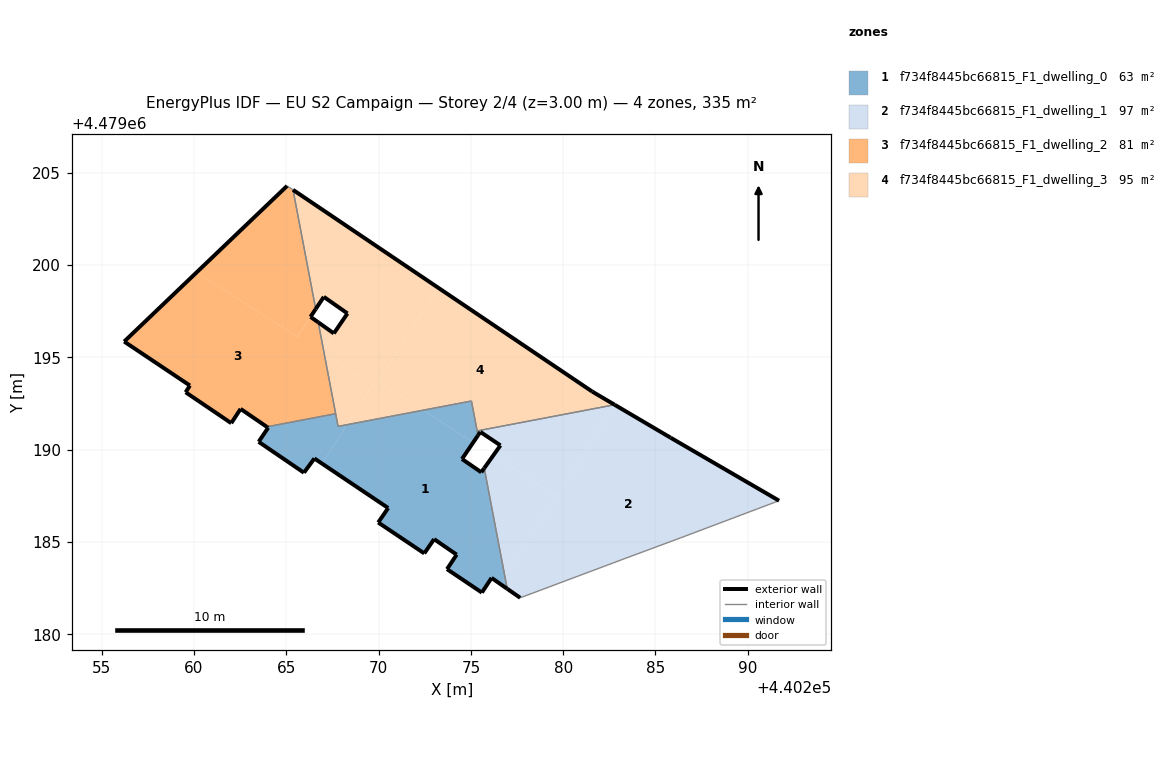
=== STOREY PLAN SPEC (per zone: floor XY polygon, exterior-wall plan segments, windows/doors) ===
zone 1: f734f8445bc66815_F1_dwelling_0  (62.9 m²)
  floor: (440276.61, 4479182.72) (440276.85, 4479183.09) (440275.72, 4479189.00) (440275.56, 4479188.78) (440274.52, 4479189.50) (440275.12, 4479190.39) (440272.40, 4479192.14) (440268.30, 4479191.36) (440266.95, 4479189.24) (440270.52, 4479186.84) (440269.98, 4479186.06) (440272.47, 4479184.38) (440273.01, 4479185.16) (440274.23, 4479184.32) (440273.71, 4479183.53) (440275.59, 4479182.26) (440276.12, 4479183.06)
  floor: (440276.97, 4479182.47) (440276.85, 4479183.09) (440276.61, 4479182.72)
  floor: (440266.95, 4479189.24) (440268.30, 4479191.36) (440267.80, 4479191.26) (440267.67, 4479191.95) (440263.94, 4479191.24) (440264.02, 4479191.19) (440263.50, 4479190.43) (440265.96, 4479188.76) (440266.52, 4479189.53)
  floor: (440275.12, 4479190.39) (440275.38, 4479190.78) (440275.03, 4479192.64) (440272.40, 4479192.14)
  exterior wall: (440274.23, 4479184.32) – (440273.01, 4479185.16)  [1.5 m]
  exterior wall: (440273.01, 4479185.16) – (440272.47, 4479184.38)  [0.9 m]
  exterior wall: (440272.47, 4479184.38) – (440269.98, 4479186.06)  [3.0 m]
  exterior wall: (440269.98, 4479186.06) – (440270.52, 4479186.84)  [1.0 m]
  exterior wall: (440270.52, 4479186.84) – (440266.52, 4479189.53)  [4.8 m]
  exterior wall: (440266.52, 4479189.53) – (440265.96, 4479188.76)  [1.0 m]
  exterior wall: (440265.96, 4479188.76) – (440263.50, 4479190.43)  [3.0 m]
  exterior wall: (440263.50, 4479190.43) – (440263.51, 4479190.45)  [0.0 m]
  exterior wall: (440263.51, 4479190.45) – (440264.02, 4479191.19)  [0.9 m]
  exterior wall: (440264.02, 4479191.19) – (440263.94, 4479191.24)  [0.1 m]
  exterior wall: (440275.39, 4479190.78) – (440274.52, 4479189.50)  [1.5 m]
  exterior wall: (440274.52, 4479189.50) – (440275.56, 4479188.78)  [1.3 m]
  exterior wall: (440275.56, 4479188.78) – (440275.72, 4479189.00)  [0.3 m]
  exterior wall: (440276.97, 4479182.47) – (440276.12, 4479183.06)  [1.0 m]
  exterior wall: (440276.12, 4479183.06) – (440275.59, 4479182.26)  [1.0 m]
  exterior wall: (440275.59, 4479182.26) – (440273.71, 4479183.53)  [2.3 m]
  exterior wall: (440273.71, 4479183.53) – (440274.23, 4479184.32)  [0.9 m]
  interior walls: 6
zone 2: f734f8445bc66815_F1_dwelling_1  (96.6 m²)
  floor: (440291.69, 4479187.24) (440285.82, 4479190.65) (440282.82, 4479192.42) (440276.85, 4479183.09) (440276.97, 4479182.47) (440277.67, 4479181.98) (440283.35, 4479184.11) (440286.34, 4479185.22)
  floor: (440276.85, 4479183.09) (440279.66, 4479187.49) (440276.22, 4479189.70) (440275.72, 4479189.00)
  floor: (440279.66, 4479187.49) (440282.82, 4479192.42) (440282.78, 4479192.44) (440275.34, 4479191.02) (440275.38, 4479190.78) (440275.51, 4479190.97) (440276.60, 4479190.24) (440276.22, 4479189.70)
  exterior wall: (440275.72, 4479189.00) – (440276.60, 4479190.24)  [1.5 m]
  exterior wall: (440276.60, 4479190.24) – (440275.51, 4479190.97)  [1.3 m]
  exterior wall: (440275.51, 4479190.97) – (440275.39, 4479190.78)  [0.2 m]
  exterior wall: (440282.78, 4479192.44) – (440285.82, 4479190.65)  [3.5 m]
  exterior wall: (440285.82, 4479190.65) – (440291.69, 4479187.24)  [6.8 m]
  exterior wall: (440277.67, 4479181.98) – (440276.97, 4479182.47)  [0.9 m]
  interior walls: 6
zone 3: f734f8445bc66815_F1_dwelling_2  (81.0 m²)
  floor: (440267.67, 4479191.95) (440267.06, 4479195.18) (440266.89, 4479195.29) (440267.00, 4479195.46) (440266.73, 4479196.90) (440266.31, 4479197.20) (440265.59, 4479196.12) (440260.14, 4479199.61) (440256.22, 4479195.86) (440259.78, 4479193.48) (440259.55, 4479193.11) (440262.02, 4479191.44) (440262.52, 4479192.21) (440263.94, 4479191.24)
  floor: (440267.06, 4479195.18) (440267.00, 4479195.46) (440266.89, 4479195.29)
  floor: (440265.59, 4479196.12) (440266.59, 4479197.63) (440265.36, 4479204.08) (440265.04, 4479204.29) (440260.14, 4479199.61)
  exterior wall: (440262.52, 4479192.21) – (440262.02, 4479191.44)  [0.9 m]
  exterior wall: (440262.02, 4479191.44) – (440259.55, 4479193.11)  [3.0 m]
  exterior wall: (440259.55, 4479193.11) – (440259.78, 4479193.48)  [0.4 m]
  exterior wall: (440259.78, 4479193.48) – (440256.22, 4479195.86)  [4.3 m]
  exterior wall: (440256.22, 4479195.86) – (440265.04, 4479204.29)  [12.2 m]
  exterior wall: (440266.59, 4479197.62) – (440266.31, 4479197.20)  [0.5 m]
  exterior wall: (440266.31, 4479197.20) – (440266.73, 4479196.90)  [0.5 m]
  exterior wall: (440263.94, 4479191.24) – (440262.52, 4479192.21)  [1.7 m]
  interior walls: 4
zone 4: f734f8445bc66815_F1_dwelling_3  (94.8 m²)
  floor: (440269.80, 4479193.43) (440273.23, 4479198.78) (440265.36, 4479204.08) (440266.59, 4479197.63) (440267.03, 4479198.28) (440268.31, 4479197.38) (440267.00, 4479195.46) (440267.06, 4479195.18)
  floor: (440282.78, 4479192.44) (440281.58, 4479193.15) (440273.23, 4479198.78) (440269.97, 4479193.69) (440272.40, 4479192.14) (440275.03, 4479192.64) (440275.34, 4479191.02)
  floor: (440267.00, 4479195.46) (440267.58, 4479196.30) (440266.73, 4479196.90)
  floor: (440272.40, 4479192.14) (440269.97, 4479193.69) (440269.80, 4479193.43) (440269.68, 4479193.51) (440268.30, 4479191.36)
  floor: (440268.30, 4479191.36) (440269.68, 4479193.51) (440267.06, 4479195.18) (440267.80, 4479191.26)
  exterior wall: (440266.73, 4479196.90) – (440267.58, 4479196.30)  [1.0 m]
  exterior wall: (440267.58, 4479196.30) – (440268.31, 4479197.38)  [1.3 m]
  exterior wall: (440268.31, 4479197.38) – (440267.03, 4479198.28)  [1.6 m]
  exterior wall: (440267.03, 4479198.28) – (440266.59, 4479197.62)  [0.8 m]
  exterior wall: (440265.36, 4479204.08) – (440281.58, 4479193.15)  [19.6 m]
  exterior wall: (440281.58, 4479193.15) – (440282.78, 4479192.44)  [1.4 m]
  interior walls: 6

=== DERIVED (storey summary) ===
Building: EU S2 Campaign
Storey: 2 of 4  (floor level z = 3.00 m)
Storey gross floor area: 335.4 m²
Zones on this storey: 4
  - f734f8445bc66815_F1_dwelling_0: floor 62.9 m²; exterior wall 24.4 m (73.3 m²); WWR 0.0%
  - f734f8445bc66815_F1_dwelling_1: floor 96.6 m²; exterior wall 14.2 m (42.7 m²); WWR 0.0%
  - f734f8445bc66815_F1_dwelling_2: floor 81.0 m²; exterior wall 23.6 m (70.7 m²); WWR 0.0%
  - f734f8445bc66815_F1_dwelling_3: floor 94.8 m²; exterior wall 25.7 m (77.0 m²); WWR 0.0%
Zone adjacency (shared interzone walls):
  - f734f8445bc66815_F1_dwelling_0 ↔ f734f8445bc66815_F1_dwelling_1
  - f734f8445bc66815_F1_dwelling_0 ↔ f734f8445bc66815_F1_dwelling_2
  - f734f8445bc66815_F1_dwelling_0 ↔ f734f8445bc66815_F1_dwelling_3
  - f734f8445bc66815_F1_dwelling_1 ↔ f734f8445bc66815_F1_dwelling_3
  - f734f8445bc66815_F1_dwelling_2 ↔ f734f8445bc66815_F1_dwelling_3